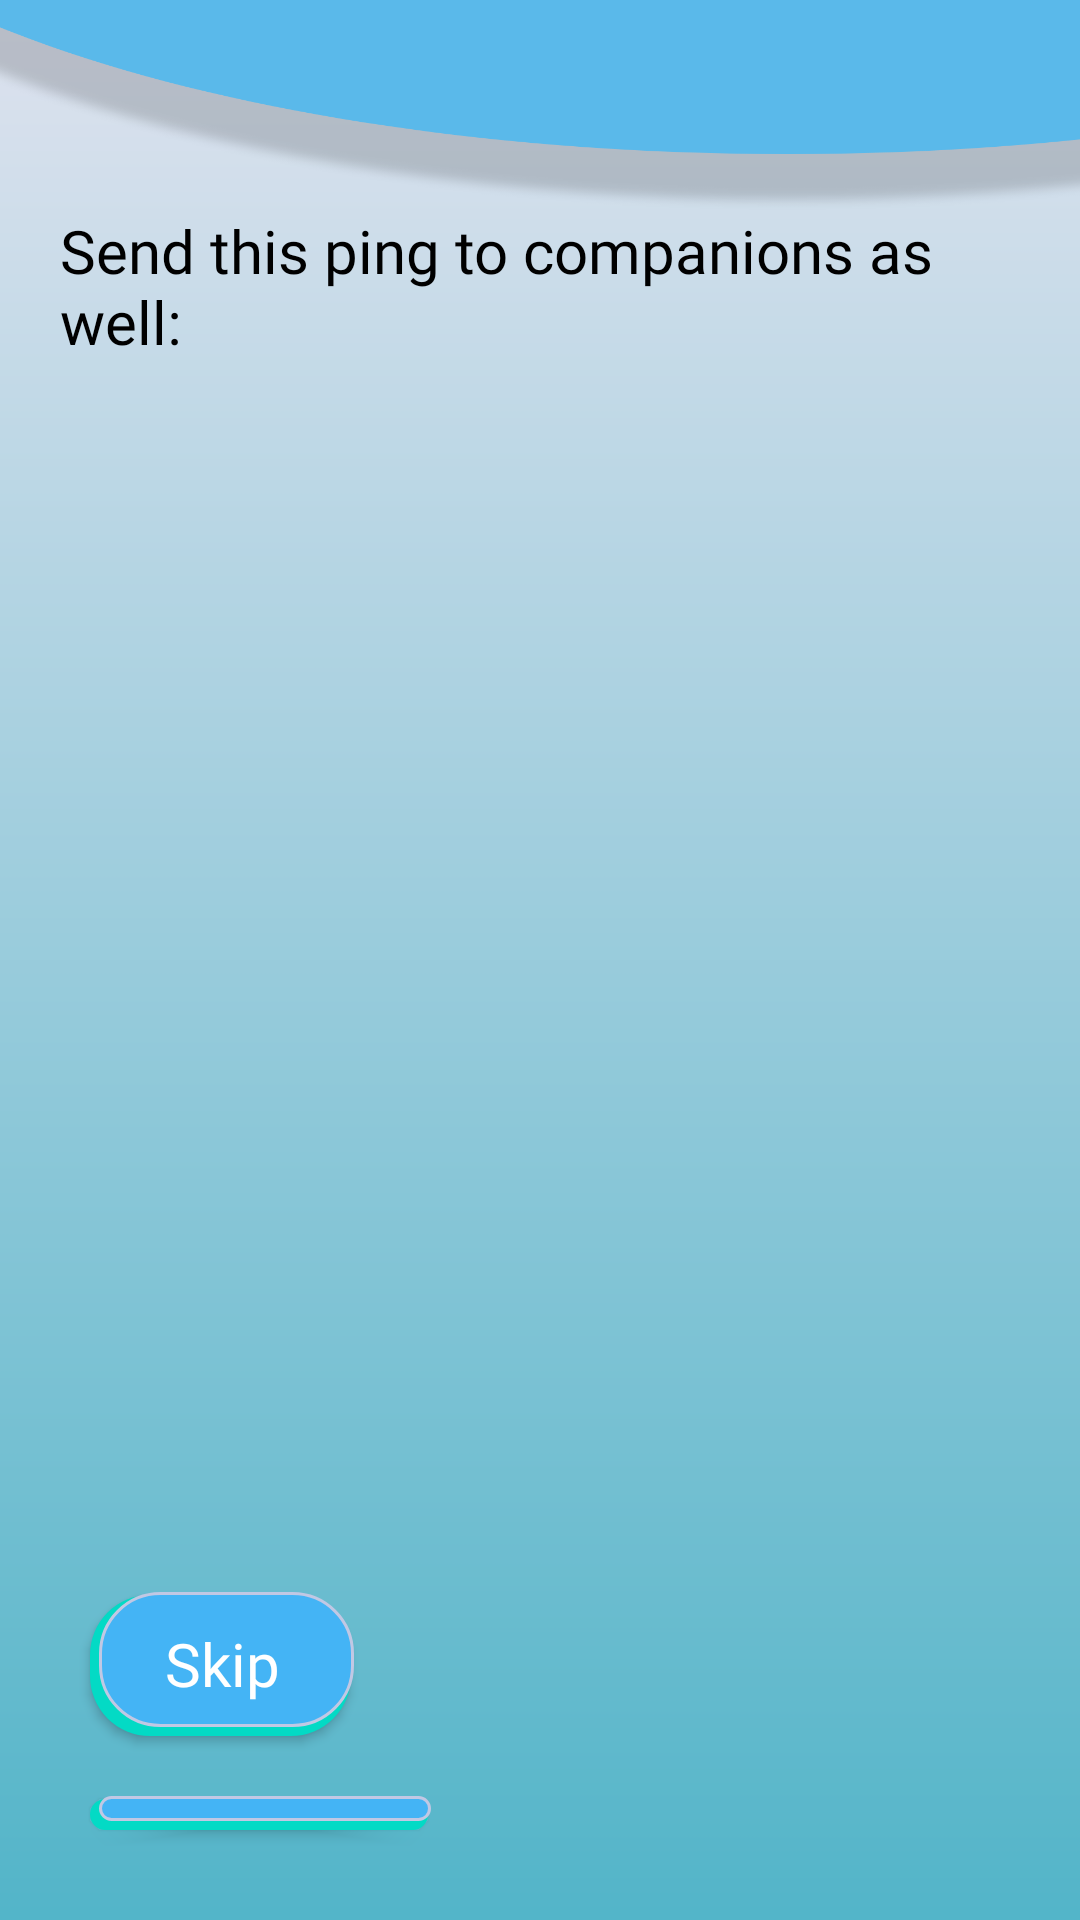

Reconstruct the res/layout file that produces this screen, plus the resources it refers to.
<!-- AndroidManifest.xml: application theme Theme.Ping -->
<!-- res/layout/activity_ping_confirm_ping_back.xml -->
<?xml version="1.0" encoding="utf-8"?>
<androidx.constraintlayout.widget.ConstraintLayout xmlns:android="http://schemas.android.com/apk/res/android"
    xmlns:app="http://schemas.android.com/apk/res-auto"
    xmlns:tools="http://schemas.android.com/tools"
    android:layout_width="match_parent"
    android:layout_height="match_parent"
    android:paddingTop="50dp"
    android:background="@drawable/lay1"
    tools:context=".PingConfirmPingBack">

    <LinearLayout
        android:layout_width="match_parent"
        android:layout_height="match_parent"
        android:padding="20dp"
        android:orientation="vertical">

        <TextView
            android:id="@+id/textView7"
            android:layout_width="match_parent"
            android:layout_height="wrap_content"
            android:fontFamily="@font/nexabold"
            android:textColor="@color/black"
            android:textSize="20dp"
            android:text="Send this ping to companions as well:" />

        <ListView
            android:layout_width="match_parent"
            android:layout_height="400dp" >

        </ListView>

        <Button
            android:id="@+id/button9"
            android:layout_width="wrap_content"
            android:layout_height="wrap_content"
            android:background="@drawable/button_shadow"
            android:fontFamily="@font/nexabold"
            android:textSize="20dp"
            android:textColor="@color/white"
            android:paddingHorizontal="20dp"
            android:textAllCaps="false"
            android:layout_margin="10dp"
            android:text="Skip" />

        <Button
            android:id="@+id/button10"
            android:layout_width="wrap_content"
            android:layout_height="wrap_content"
            android:background="@drawable/button_shadow"
            android:textSize="20dp"
            android:textColor="@color/white"
            android:fontFamily="@font/nexabold"
            android:paddingHorizontal="20dp"
            android:textAllCaps="false"
            android:layout_margin="10dp"
            android:text="Proceed" />
    </LinearLayout>


</androidx.constraintlayout.widget.ConstraintLayout>
<!-- resources referenced by this layout -->
<resources>
  <color name="black">#FF000000</color>
  <color name="white">#FFFFFFFF</color>
  <!-- drawable button_shadow (drawable) -->
  <selector xmlns:android="http://schemas.android.com/apk/res/android">
      <item>
          <layer-list>
              <item android:right="1dp" android:top="1dp">
                  <shape>
                      <corners android:radius="20dp" />
                      <solid android:color="@color/teal_200" />
                  </shape>
              </item>
              <item android:bottom="3dp" android:left="3dp">
                  <shape>
                      <gradient android:angle="270"
                          android:endColor="#44B4F5" android:startColor="#44B4F5" />
                      <stroke android:width="1dp" android:color="@color/theme_grey" />
                      <corners android:radius="20dp" />
                      <padding android:bottom="10dp" android:left="10dp"
                          android:right="10dp" android:top="10dp" />
                  </shape>
              </item>
          </layer-list>
      </item>
  </selector>
  <!-- drawable lay1: png bitmap (drawable, 134342 bytes) -->
  <style name="Theme.Ping" parent="Theme.MaterialComponents.DayNight.NoActionBar.Bridge">
          
          <item name="colorPrimary">#656565</item>
          <item name="colorPrimaryVariant">@color/customGrey</item>
          <item name="colorOnPrimary">@color/white</item>
          <item name="windowActionBar">false</item>
          
          <item name="colorSecondary">@color/teal_200</item>
          <item name="colorSecondaryVariant">@color/teal_700</item>
          <item name="colorOnSecondary">@color/black</item>
          
          <item name="android:statusBarColor" tools:targetApi="l">?attr/colorPrimaryVariant</item>
          
      </style>
  <color name="teal_200">#FF03DAC5</color>
  <color name="theme_grey">#C1C8E4</color>
  <color name="customGrey">#FF656565</color>
  <color name="teal_700">#FF018786</color>
</resources>
